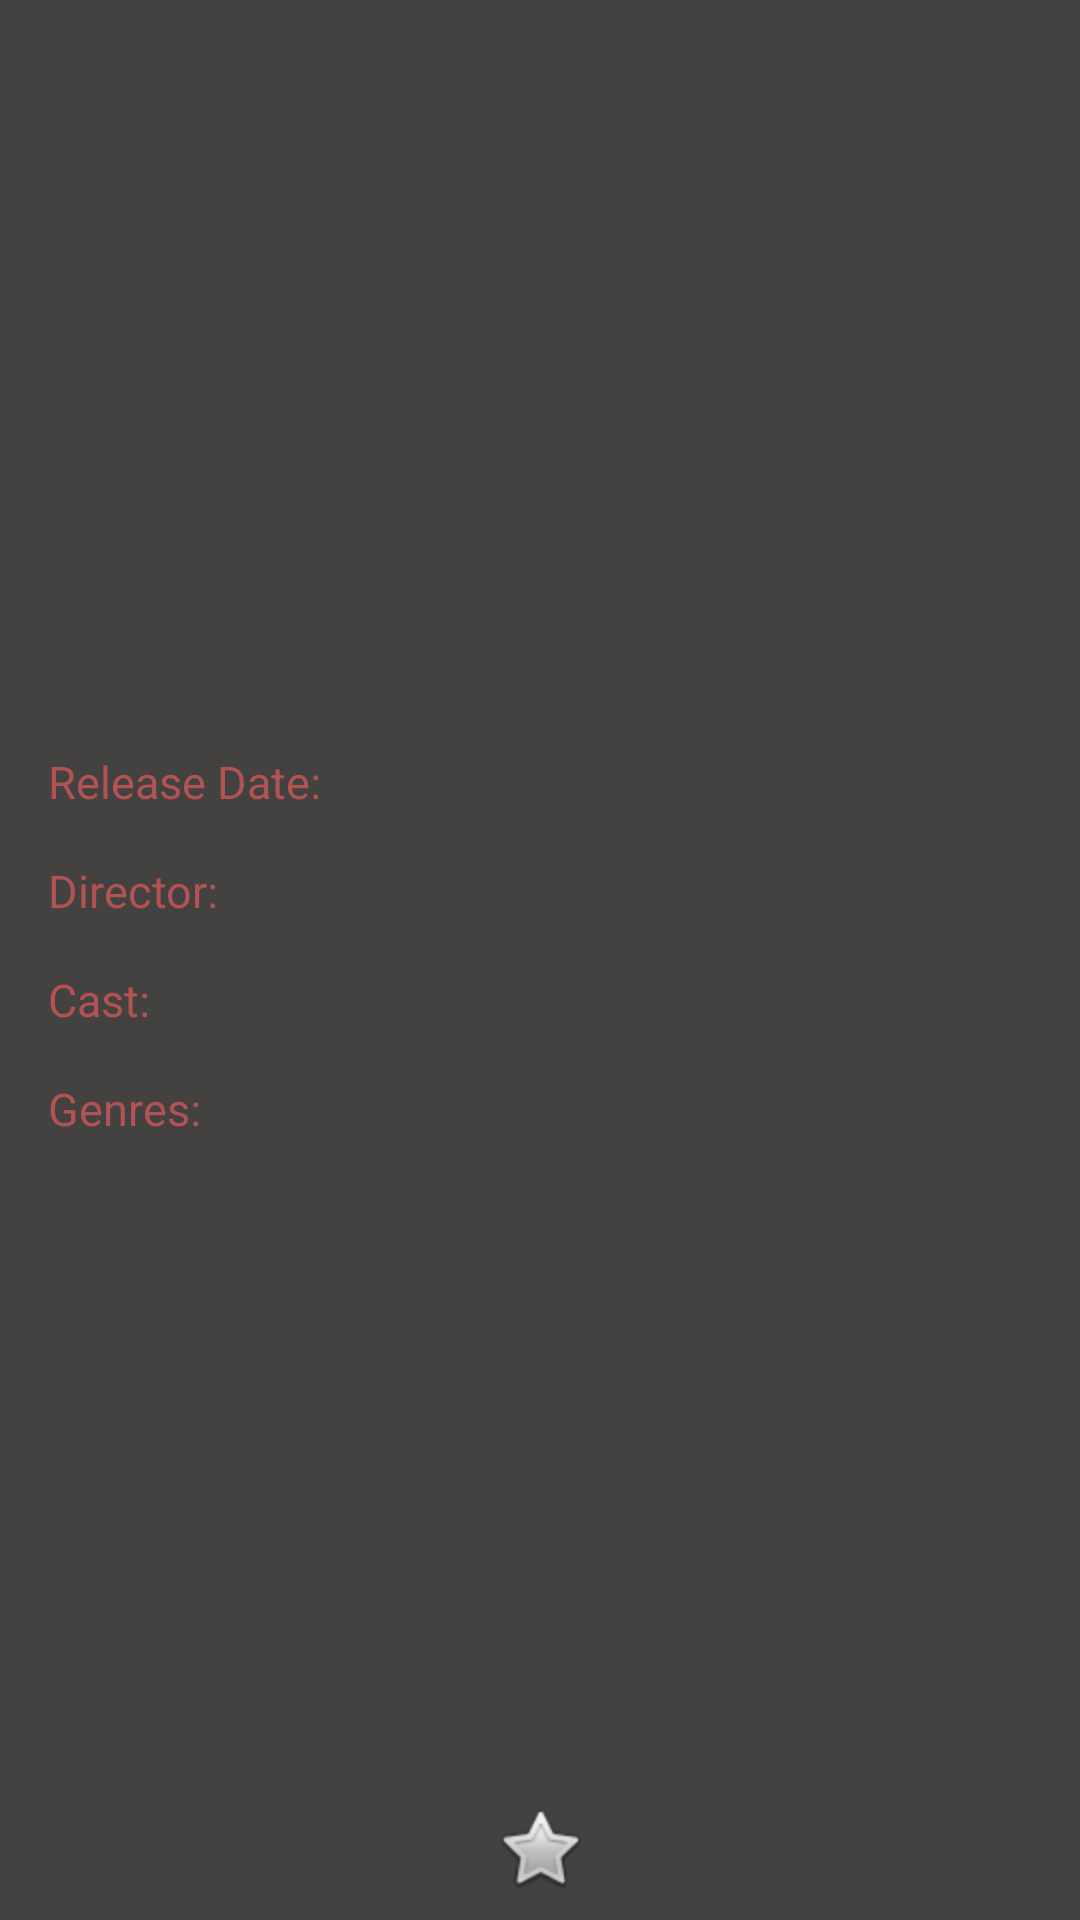

Android layout source for this screen:
<!-- AndroidManifest.xml: application theme AppTheme -->
<!-- res/layout/activity_movie_detail.xml -->
<?xml version="1.0" encoding="utf-8"?>
<androidx.constraintlayout.widget.ConstraintLayout xmlns:android="http://schemas.android.com/apk/res/android"
    xmlns:app="http://schemas.android.com/apk/res-auto"
    xmlns:tools="http://schemas.android.com/tools"
    android:layout_width="match_parent"
    android:layout_height="match_parent"
    android:background="#444141"
    tools:context=".ui.moviedetail.MovieDetailActivity">

    <ImageView
        android:id="@+id/detail_movie_imageview"
        android:layout_width="0dp"
        android:layout_height="170dp"
        android:contentDescription="@string/movieImageView"
        android:scaleType="centerCrop"
        app:layout_constraintEnd_toEndOf="parent"
        app:layout_constraintStart_toStartOf="parent"
        app:layout_constraintTop_toTopOf="parent"
        tools:srcCompat="@tools:sample/avatars[11]" />

    <ScrollView
        android:id="@+id/scroll_view"
        android:layout_width="match_parent"
        android:layout_height="0dp"
        app:layout_constraintBottom_toTopOf="@+id/fav_button"
        app:layout_constraintEnd_toEndOf="parent"
        app:layout_constraintStart_toStartOf="parent"
        app:layout_constraintTop_toBottomOf="@+id/detail_movie_imageview">

        <androidx.constraintlayout.widget.ConstraintLayout
            android:layout_width="match_parent"
            android:layout_height="wrap_content">

            <TextView
                android:id="@+id/detail_movie_title"
                style="@style/styleprofile"
                android:layout_width="0dp"
                android:layout_height="wrap_content"
                android:layout_marginStart="16dp"
                android:layout_marginTop="16dp"
                android:layout_marginEnd="16dp"
                android:textColor="@color/colorAccent"
                android:textSize="24sp"
                app:layout_constraintEnd_toEndOf="parent"
                app:layout_constraintStart_toStartOf="parent"
                app:layout_constraintTop_toTopOf="parent"
                tools:text="The Lord Of The Rings" />

            <TextView
                android:id="@+id/year_title"
                style="@style/profile_info_tittle"
                android:layout_width="wrap_content"
                android:layout_height="wrap_content"
                android:layout_marginTop="32dp"
                android:text="@string/releasedate"
                app:layout_constraintStart_toStartOf="@+id/detail_movie_title"
                app:layout_constraintTop_toBottomOf="@+id/detail_movie_title" />

            <TextView
                android:id="@+id/director_title"
                style="@style/profile_info_tittle"
                android:layout_width="wrap_content"
                android:layout_height="wrap_content"
                android:layout_marginTop="16dp"
                android:text="@string/director"
                app:layout_constraintStart_toStartOf="@+id/year_title"
                app:layout_constraintTop_toBottomOf="@+id/year_title" />

            <TextView
                android:id="@+id/cast_title"
                style="@style/profile_info_tittle"
                android:layout_width="wrap_content"
                android:layout_height="wrap_content"
                android:layout_marginTop="16dp"
                android:text="@string/cast"
                app:layout_constraintStart_toStartOf="@+id/director_title"
                app:layout_constraintTop_toBottomOf="@+id/director_title" />

            <TextView
                android:id="@+id/genres_tittle"
                style="@style/profile_info_tittle"
                android:layout_width="wrap_content"
                android:layout_height="wrap_content"
                android:layout_marginTop="16dp"
                android:text="@string/genres"
                app:layout_constraintStart_toStartOf="@+id/cast_title"
                app:layout_constraintTop_toBottomOf="@+id/cast_title" />

            <TextView
                android:id="@+id/detail_year"
                style="@style/styleValueDetail"
                android:layout_width="0dp"
                android:layout_height="wrap_content"
                android:layout_marginStart="16dp"
                android:textSize="14sp"
                app:layout_constraintBaseline_toBaselineOf="@+id/year_title"
                app:layout_constraintEnd_toEndOf="@+id/detail_movie_title"
                app:layout_constraintStart_toEndOf="@id/barrier"
                tools:text="1999-12-01" />

            <TextView
                android:id="@+id/detail_director"
                style="@style/styleValueDetail"
                android:layout_width="0dp"
                android:layout_height="wrap_content"
                android:textSize="14sp"
                app:layout_constraintBaseline_toBaselineOf="@+id/director_title"
                app:layout_constraintEnd_toEndOf="@+id/detail_year"
                app:layout_constraintStart_toStartOf="@+id/detail_year"
                tools:text="Quentin Tarantino" />

            <TextView
                android:id="@+id/detail_cast"
                style="@style/styleValueDetail"
                android:textColor="#FFFFFF"
                android:textSize="14sp"
                app:layout_constraintBaseline_toBaselineOf="@+id/cast_title"
                app:layout_constraintEnd_toEndOf="@+id/detail_director"
                app:layout_constraintStart_toStartOf="@+id/detail_director"
                tools:text="Johnny Depp" />

            <TextView
                android:id="@+id/detail_genres_name"
                style="@style/styleValueDetail"
                android:layout_width="0dp"
                android:layout_height="wrap_content"
                android:textSize="14sp"
                app:layout_constraintBaseline_toBaselineOf="@+id/genres_tittle"
                app:layout_constraintEnd_toEndOf="@+id/detail_director"
                app:layout_constraintStart_toStartOf="@+id/detail_year"
                tools:text="Action" />

            <androidx.constraintlayout.widget.Barrier
                android:id="@+id/barrier"
                android:layout_width="wrap_content"
                android:layout_height="wrap_content"
                app:barrierDirection="end"
                app:constraint_referenced_ids="year_title,director_title"
                tools:layout_editor_absoluteX="411dp" />

            <TextView
                android:id="@+id/detail_overview"
                android:layout_width="0dp"
                android:layout_height="wrap_content"
                android:layout_marginTop="32dp"
                android:textColor="#FFFFFF"
                app:layout_constraintBottom_toBottomOf="parent"
                app:layout_constraintEnd_toEndOf="@+id/detail_genres_name"
                app:layout_constraintHorizontal_bias="0.0"
                app:layout_constraintStart_toStartOf="@id/genres_tittle"
                app:layout_constraintTop_toBottomOf="@+id/detail_genres_name"
                tools:text='Contrary to popular belief, Lorem Ipsum is not simply random text. It has roots in a piece of classical Latin literature from 45 BC, making it over 2000 years old. Richard McClintock, a Latind up one of the more obscure  the Renaissance. Sections 1.10.32 and 1.10.33' />

            <TextView
                android:id="@+id/detail_score"
                android:layout_width="wrap_content"
                android:layout_height="wrap_content"
                android:layout_marginTop="4dp"
                android:textColor="#F0DA59"
                android:textSize="24sp"
                app:layout_constraintEnd_toEndOf="@+id/detail_movie_title"
                app:layout_constraintTop_toBottomOf="@+id/detail_movie_title"
                tools:text="8.0" />


        </androidx.constraintlayout.widget.ConstraintLayout>
    </ScrollView>

    <ImageView
        android:id="@+id/fav_button"
        android:layout_width="0dp"
        android:layout_height="wrap_content"
        android:layout_marginBottom="8dp"
        android:contentDescription="@string/fav_button"
        app:layout_constraintBottom_toBottomOf="parent"
        app:layout_constraintEnd_toEndOf="parent"
        app:layout_constraintHorizontal_bias="0.0"
        app:layout_constraintStart_toStartOf="parent"
        app:srcCompat="@android:drawable/btn_star_big_off" />

</androidx.constraintlayout.widget.ConstraintLayout>
<!-- resources referenced by this layout -->
<resources>
  <color name="colorAccent">#A22D2D</color>
  <string name="cast">Cast:</string>
  <string name="director">Director:</string>
  <string name="fav_button">fav_button</string>
  <string name="genres">Genres:</string>
  <string name="movieImageView">Movie Image</string>
  <string name="releasedate">Release Date:</string>
  <style name="profile_info_tittle">
          <item name="android:textColor">@color/colorCabecera</item>
          <item name="android:textSize">15sp</item>
      </style>
  <style name="styleValueDetail">
          <item name="android:layout_width">0dp</item>
          <item name="android:layout_height">wrap_content</item>
          <item name="android:textColor">#FFFFFF</item>
          <item name="android:textColorHint">#F0E9E9</item>
          <item name="android:textSize">18sp</item>
      </style>
  <style name="styleprofile">
          <item name="android:textColor">@color/tittle</item>
          <item name="android:textSize">35sp</item>
      </style>
  <style name="AppTheme" parent="Theme.AppCompat.Light.DarkActionBar">
          
          <item name="colorPrimary">@color/colorPrimary</item>
          <item name="colorPrimaryDark">@color/colorPrimaryDark</item>
          <item name="colorAccent">@color/colorAccent</item>
      </style>
  <color name="colorCabecera">#D7C75656</color>
  <color name="tittle">#000000</color>
  <color name="colorPrimary">#27272C</color>
  <color name="colorPrimaryDark">#A50303</color>
</resources>
